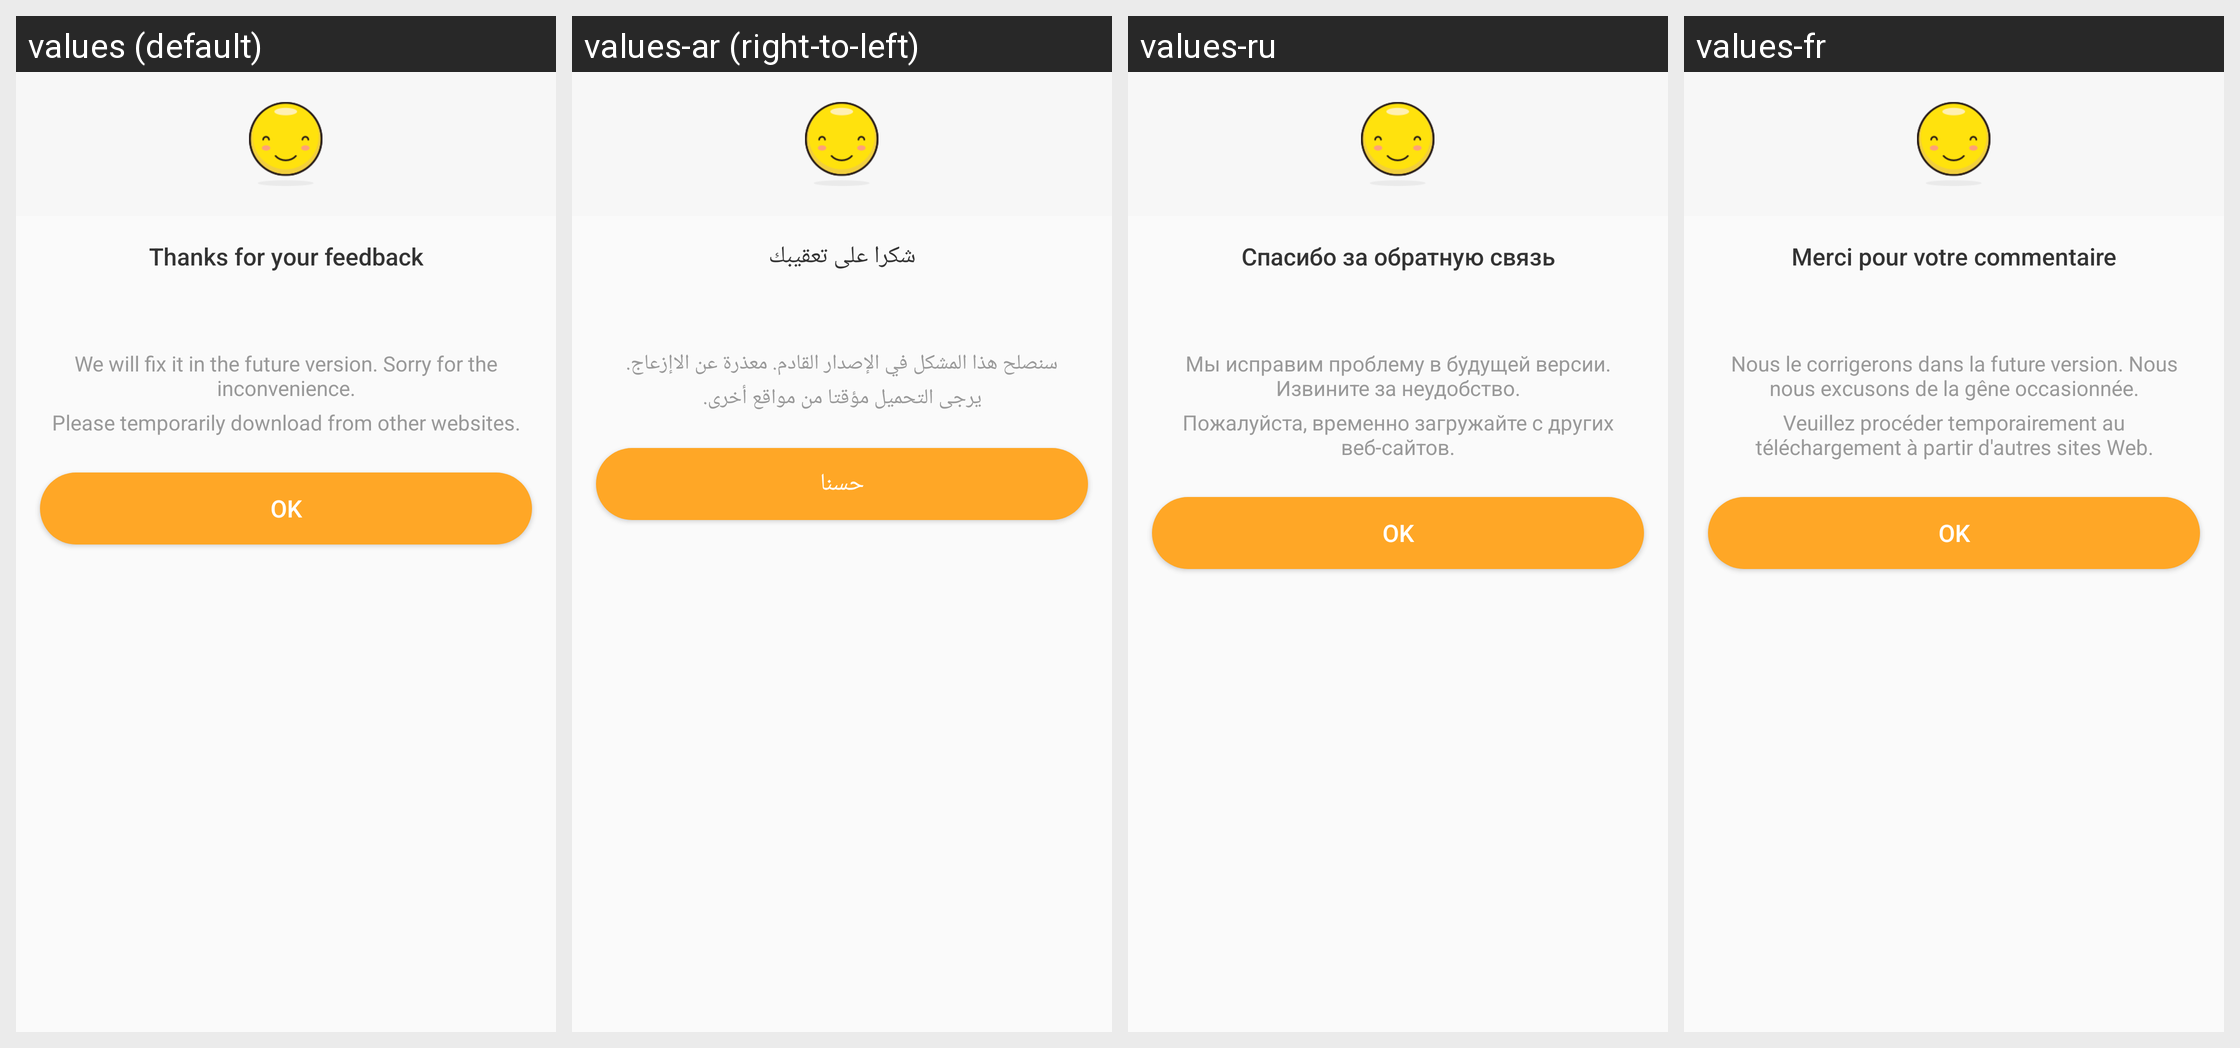

The same Android screen rendered under several of its app's locales, left to right. List the strings drawn on it with the default value and each locale's translation.
Android screen res/layout/dialog_report_to_us.xml rendered under 4 locales, left to right: values (default), values-ar (right-to-left), values-ru, values-fr. Device: Nexus 5 (rendered at 1080×1920; each locale shown at half size, 540×960, under a caption strip naming it); theme AppTheme.
Other locales in the repository, not shown: values-bg, values-bn, values-cs, values-da, values-de, values-el, values-es, values-fa, values-fi, values-fil, values-hi, values-hr, values-hu, values-in, values-it, values-iw, values-ja, values-ka, values-ko, values-mk, values-ms, values-my, values-nb, values-nl, values-pl, values-pt, values-pt-rBR, values-pt-rPT, values-ro, values-sk, values-sq, values-sr, values-sv, values-sw, values-th, values-tr, values-uk, values-ur, values-vi, values-zh-rCN, values-zh-rTW.
Strings drawn on this screen, with the default value and each locale's value (text and hints the layout hard-codes, and strings that could not be matched under every locale, appear in the picture but are not listed):

thx_feedback_title
  values: Thanks for your feedback
  values-ar: شكرا على تعقيبك
  values-ru: Спасибо за обратную связь
  values-fr: Merci pour votre commentaire

thx_feedback_tip
  values: We will fix it in the future version. Sorry for the inconvenience.
  values-ar: سنصلح هذا المشكل في الإصدار القادم. معذرة عن الاإزعاج.
  values-ru: Мы исправим проблему в будущей версии. Извините за неудобство.
  values-fr: Nous le corrigerons dans la future version. Nous nous excusons de la gêne occasionnée.

temporarily_download
  values: Please temporarily download from other websites.
  values-ar: يرجى التحميل مؤقتا من مواقع أخرى.
  values-ru: Пожалуйста, временно загружайте с других веб-сайтов.
  values-fr: Veuillez procéder temporairement au téléchargement à partir d'autres sites Web.

action_ok
  values: OK
  values-ar: حسنا
  values-ru: OK
  values-fr: OK
